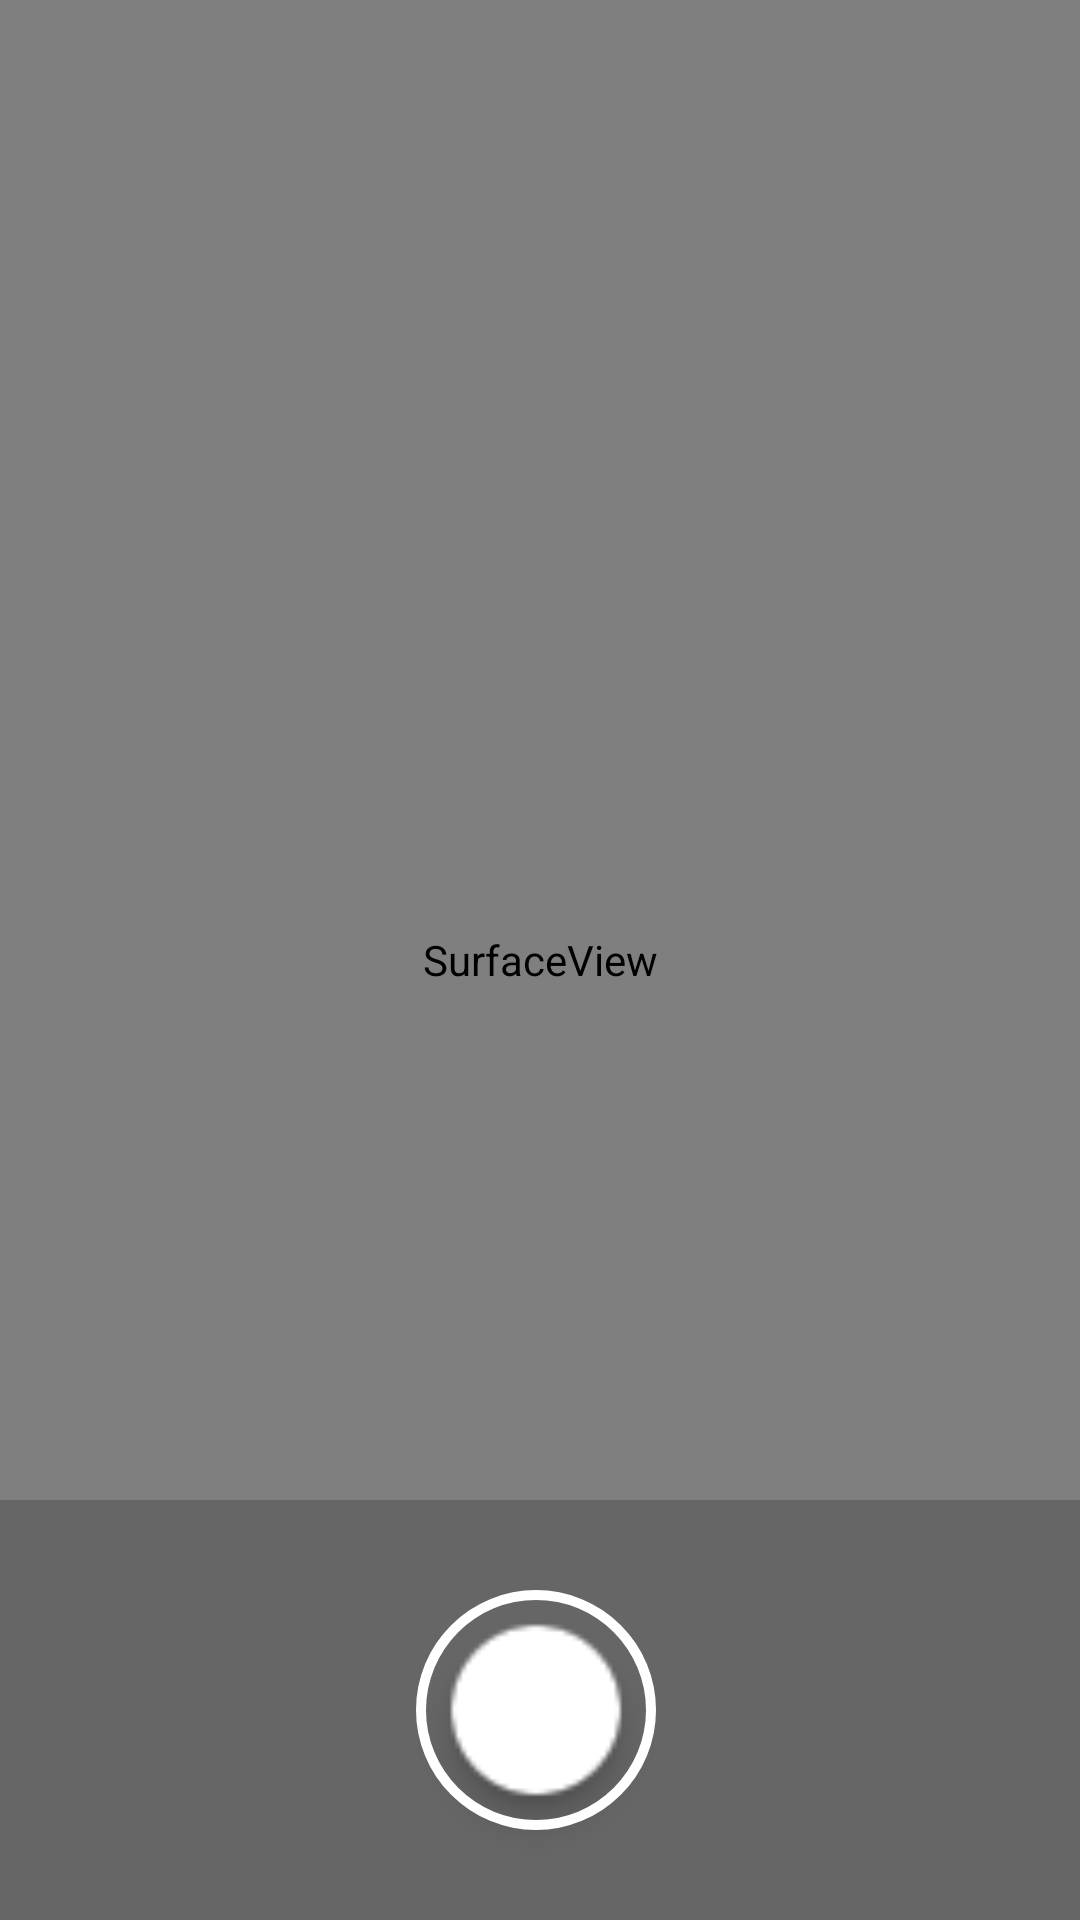

Write the Android layout XML for this screen, with the resource values it uses.
<!-- AndroidManifest.xml: application theme AppTheme -->
<!-- res/layout/activity_main_camera.xml -->
<?xml version="1.0" encoding="utf-8"?>
<android.support.constraint.ConstraintLayout xmlns:android="http://schemas.android.com/apk/res/android"
    xmlns:app="http://schemas.android.com/apk/res-auto"
    xmlns:tools="http://schemas.android.com/tools"
    android:layout_width="match_parent"
    android:layout_height="match_parent"
    tools:context=".MainCamera">

    <SurfaceView
        android:id="@+id/surfaceview"
        android:layout_width="match_parent"
        android:layout_height="match_parent"></SurfaceView>

    <View
        android:id="@+id/view"
        android:layout_width="match_parent"
        android:layout_height="140dp"
        android:background="@drawable/rectangel_gradient"
        app:layout_constraintBottom_toBottomOf="parent"
        app:layout_constraintEnd_toEndOf="parent"
        app:layout_constraintStart_toStartOf="parent" />

    <ImageView
        android:id="@+id/capture"
        android:layout_width="100dp"
        android:layout_height="100dp"
        android:layout_marginEnd="8dp"
        android:layout_marginBottom="20dp"
        android:background="@drawable/toggle_nub"
        android:scaleType="fitCenter"
        android:src="@drawable/camera_ring"
        app:layout_constraintBottom_toBottomOf="parent"
        app:layout_constraintEnd_toEndOf="@+id/view"
        app:layout_constraintHorizontal_bias="0.511"
        app:layout_constraintStart_toStartOf="@+id/view" />

</android.support.constraint.ConstraintLayout>
<!-- resources referenced by this layout -->
<resources>
  <!-- drawable camera_ring (drawable) -->
  <?xml version="1.0" encoding="UTF-8"?>
  <shape xmlns:android="http://schemas.android.com/apk/res/android"
      android:innerRadius="22.0dip"
      android:shape="ring"
      android:thickness="2.0dip"
      android:useLevel="false">
  
      <solid android:color="#ffffff" />
  
      <size
          android:width="60.0dip"
          android:height="60.0dip" />
  
  </shape>
  <!-- drawable rectangel_gradient (drawable) -->
  <?xml version="1.0" encoding="utf-8"?>
  <shape xmlns:android="http://schemas.android.com/apk/res/android">
      <gradient
          android:startColor="#33000000"
          android:centerColor="#33000000"
          android:endColor="#33000000"
          android:angle="0"
          android:dither="true"
          />
  </shape>
  <!-- drawable toggle_nub: png bitmap (drawable, 1018 bytes) -->
  <style name="AppTheme" parent="Theme.AppCompat.Light.NoActionBar">
          
          <item name="colorPrimary">@color/colorPrimary</item>
          <item name="colorPrimaryDark">@color/colorPrimaryDark</item>
          <item name="colorAccent">@color/colorAccent</item>
          <item name="android:windowTranslucentStatus">true</item>
          <item name="android:windowTranslucentNavigation">true</item>
      </style>
  <color name="colorPrimary">#008577</color>
  <color name="colorPrimaryDark">#ffffff</color>
  <color name="colorAccent">#D81B60</color>
</resources>
